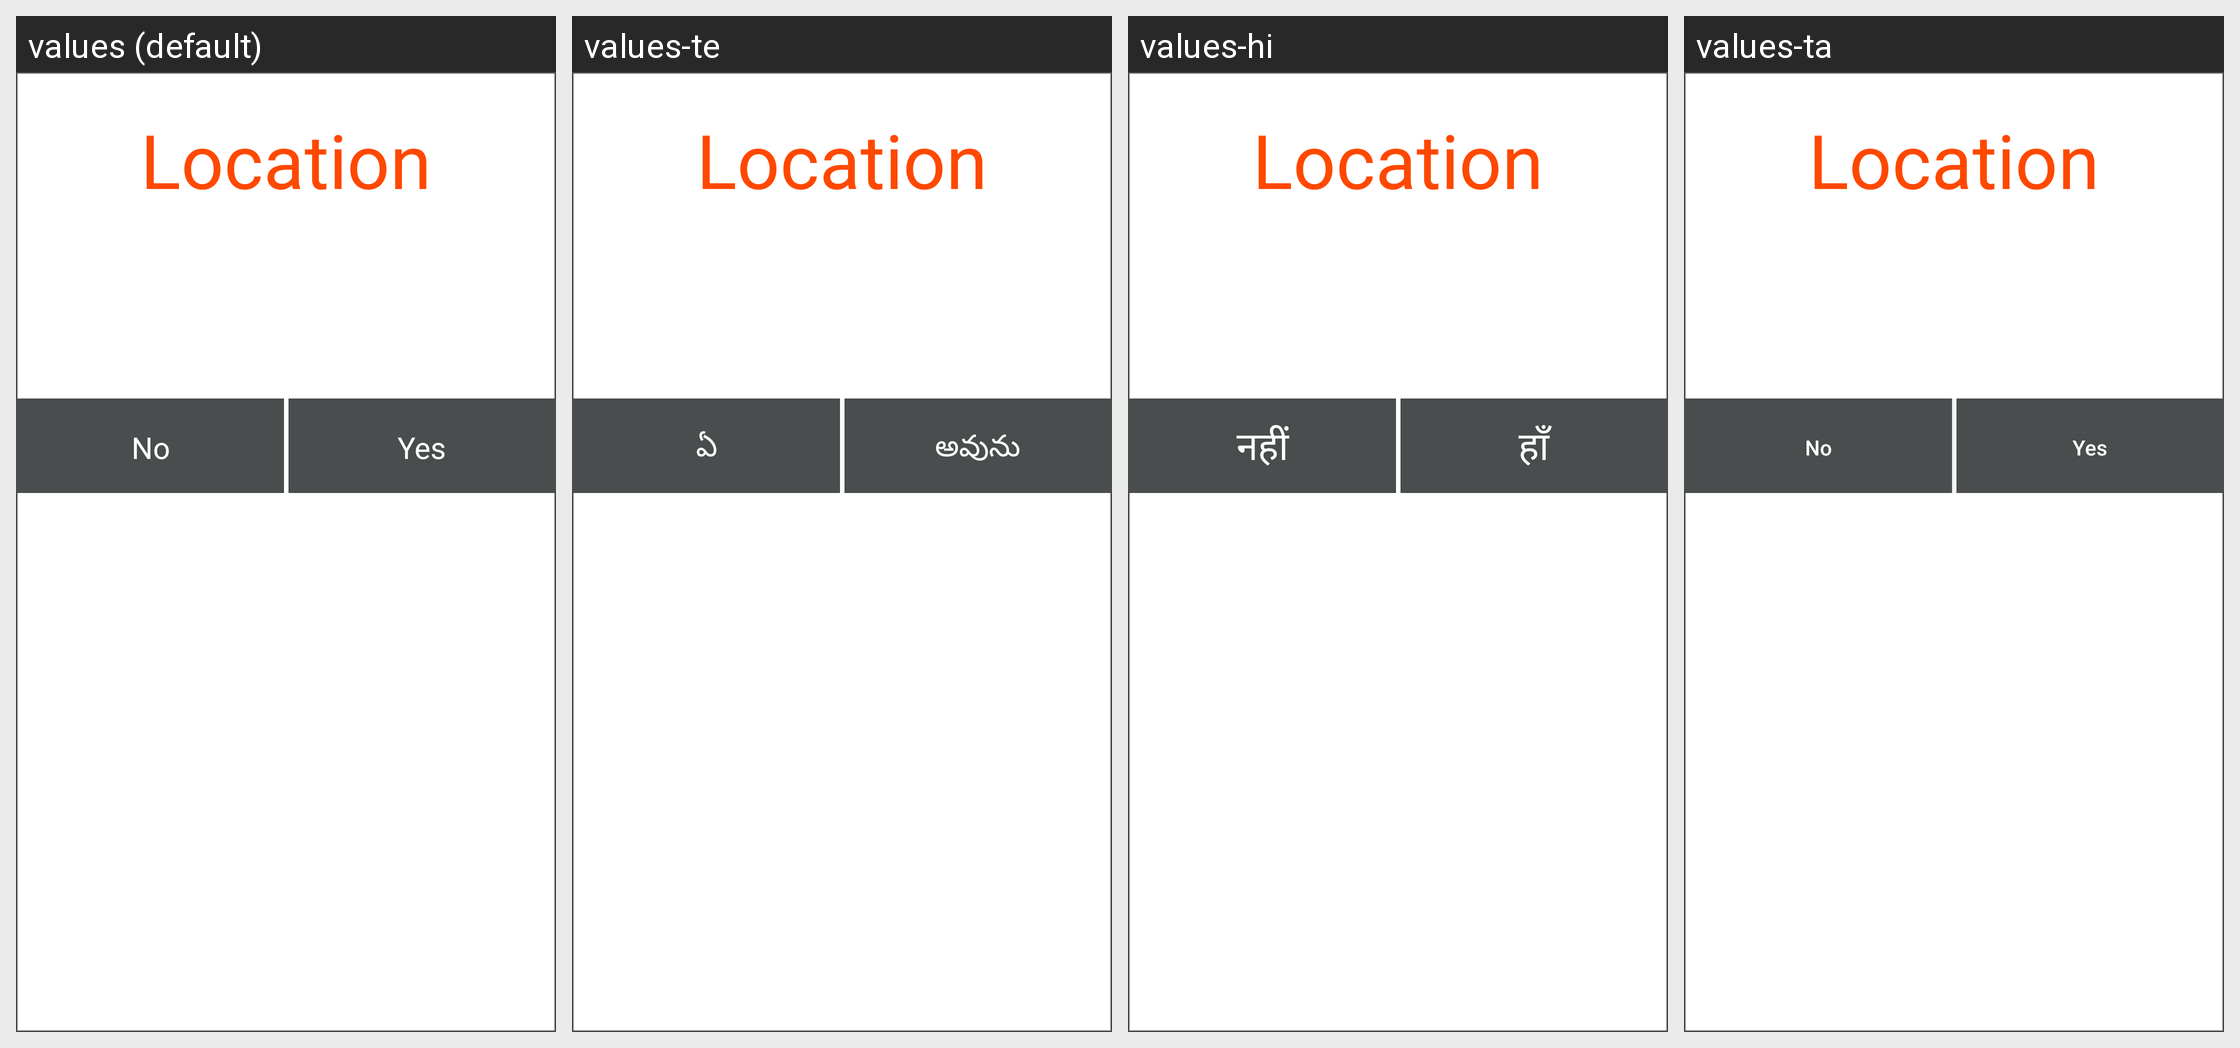

For this localized Android screen grid, give each drawn string resource with its value in every locale shown.
Android screen res/layout/dialog_gps_alert.xml rendered under 4 locales, left to right: values (default), values-te, values-hi, values-ta. Device: Nexus 5 (rendered at 1080×1920; each locale shown at half size, 540×960, under a caption strip naming it); theme AppTheme.
Strings drawn on this screen, with the default value and each locale's value (text and hints the layout hard-codes, and strings that could not be matched under every locale, appear in the picture but are not listed):

no
  values: No
  values-te: ఏ
  values-hi: नहीं
  values-ta: No  [not translated; the default value is used]

yes
  values: Yes
  values-te: అవును
  values-hi: हाँ
  values-ta: Yes  [not translated; the default value is used]
